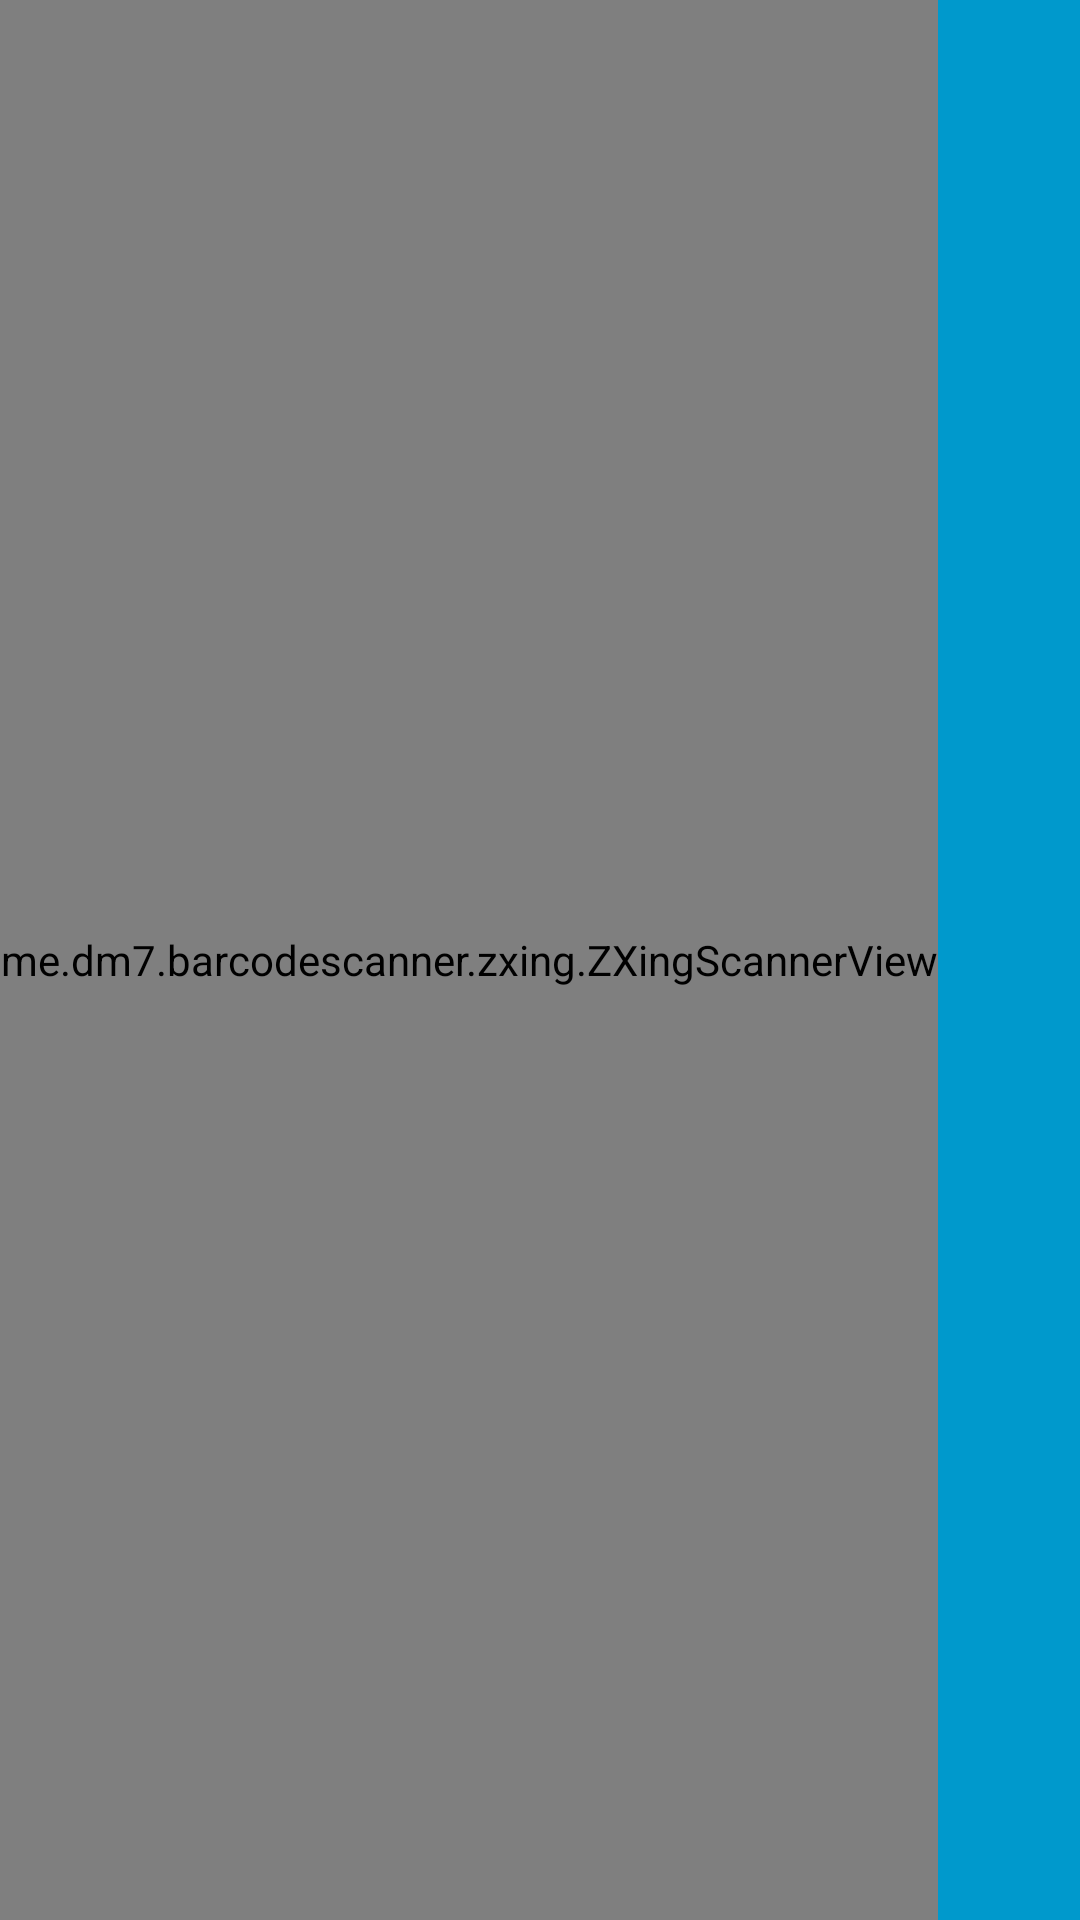

Here is an Android app screen rendered from its layout file. Give the layout XML and the strings, colors and styles it references.
<!-- AndroidManifest.xml: activity theme FullscreenTheme -->
<!-- res/layout/activity_main.xml -->
<?xml version="1.0" encoding="utf-8"?>
<FrameLayout xmlns:android="http://schemas.android.com/apk/res/android"
              xmlns:tools="http://schemas.android.com/tools"
              android:layout_width="match_parent"
              android:layout_height="match_parent"
              xmlns:app="http://schemas.android.com/apk/res-auto"
              android:background="#0099cc"
              tools:context=".MainActivity"
              android:fitsSystemWindows="true"
              android:orientation="vertical">

    <me.dm7.barcodescanner.zxing.ZXingScannerView
        android:id="@+id/scanner_view"
        android:layout_width="wrap_content"
        android:layout_height="match_parent"
        android:layout_alignParentStart="true"
        android:layout_alignParentTop="true">

    </me.dm7.barcodescanner.zxing.ZXingScannerView>

    <android.support.v7.widget.Toolbar
        android:id="@+id/toolbar"
        app:titleTextColor="@android:color/white"
        android:background="@android:color/transparent"
        android:layout_width="match_parent"
        android:layout_height="wrap_content">

    </android.support.v7.widget.Toolbar>

</FrameLayout>
<!-- resources referenced by this layout -->
<resources>
  <style name="FullscreenTheme" parent="AppTheme.NoActionBar">
          <item name="android:windowActionBarOverlay">true</item>
          <item name="android:windowBackground">@null</item>
          <item name="metaButtonBarStyle">?android:attr/buttonBarStyle</item>
          <item name="metaButtonBarButtonStyle">?android:attr/buttonBarButtonStyle</item>
      </style>
  <style name="AppTheme.NoActionBar" parent="Theme.AppCompat.Light.NoActionBar">
          <item name="colorPrimary">@color/colorPrimary</item>
          <item name="colorPrimaryDark">@color/colorPrimaryDark</item>
          <item name="colorAccent">@color/colorAccent</item>
      </style>
  <color name="colorPrimary">#3F51B5</color>
  <color name="colorPrimaryDark">#303F9F</color>
  <color name="colorAccent">#FF5252</color>
</resources>
